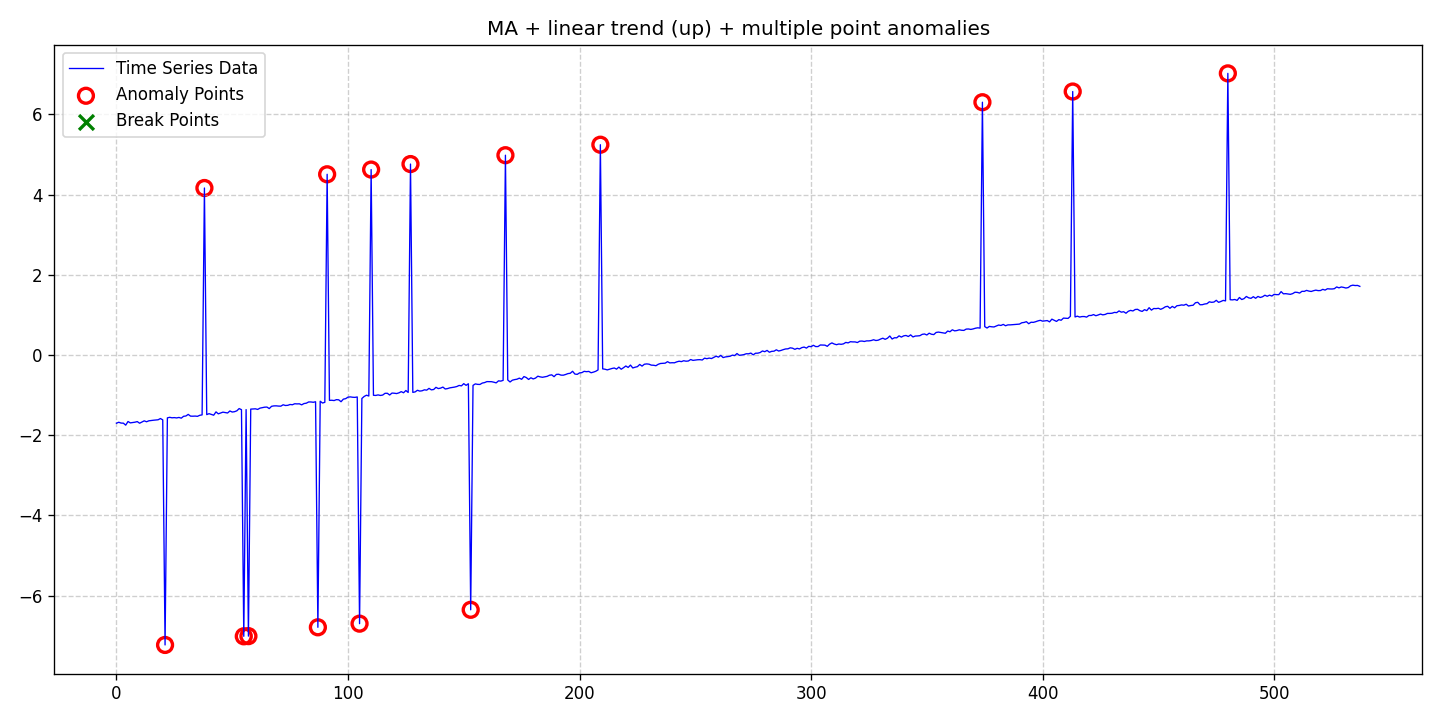

Data behind this chart, as committed beside it:
date, data, stationary, det_lin_up, det_lin_down, det_quad, det_cubic, det_exp, det_damped, stoc_trend, volatility, single_seas, multiple_seas, point_anom_single, point_anom_multi, collect_anom, context_anom, mean_shift, var_shift, trend_shift, point_anom_count, point_anom_location, point_anom_point, collect_anom_count
2020-01-01, -1.703, 0, 1, 0, 0, 0, 0, 0, 0, 0, 0, 0, 0, 1, 0, 0, 0, 0, 0, 15, [21, 38, 55, 57, 87, 91, 105, 110, 127, …, [21, 38, 55, 57, 87, 91, 105, 110, 127, …, 0
2020-01-02, -1.679, 0, 1, 0, 0, 0, 0, 0, 0, 0, 0, 0, 0, 1, 0, 0, 0, 0, 0, 15, [21, 38, 55, 57, 87, 91, 105, 110, 127, …, [21, 38, 55, 57, 87, 91, 105, 110, 127, …, 0
2020-01-03, -1.699, 0, 1, 0, 0, 0, 0, 0, 0, 0, 0, 0, 0, 1, 0, 0, 0, 0, 0, 15, [21, 38, 55, 57, 87, 91, 105, 110, 127, …, [21, 38, 55, 57, 87, 91, 105, 110, 127, …, 0
2020-01-04, -1.701, 0, 1, 0, 0, 0, 0, 0, 0, 0, 0, 0, 0, 1, 0, 0, 0, 0, 0, 15, [21, 38, 55, 57, 87, 91, 105, 110, 127, …, [21, 38, 55, 57, 87, 91, 105, 110, 127, …, 0
2020-01-05, -1.751, 0, 1, 0, 0, 0, 0, 0, 0, 0, 0, 0, 0, 1, 0, 0, 0, 0, 0, 15, [21, 38, 55, 57, 87, 91, 105, 110, 127, …, [21, 38, 55, 57, 87, 91, 105, 110, 127, …, 0
2020-01-06, -1.66, 0, 1, 0, 0, 0, 0, 0, 0, 0, 0, 0, 0, 1, 0, 0, 0, 0, 0, 15, [21, 38, 55, 57, 87, 91, 105, 110, 127, …, [21, 38, 55, 57, 87, 91, 105, 110, 127, …, 0
2020-01-07, -1.694, 0, 1, 0, 0, 0, 0, 0, 0, 0, 0, 0, 0, 1, 0, 0, 0, 0, 0, 15, [21, 38, 55, 57, 87, 91, 105, 110, 127, …, [21, 38, 55, 57, 87, 91, 105, 110, 127, …, 0
2020-01-08, -1.686, 0, 1, 0, 0, 0, 0, 0, 0, 0, 0, 0, 0, 1, 0, 0, 0, 0, 0, 15, [21, 38, 55, 57, 87, 91, 105, 110, 127, …, [21, 38, 55, 57, 87, 91, 105, 110, 127, …, 0
2020-01-09, -1.677, 0, 1, 0, 0, 0, 0, 0, 0, 0, 0, 0, 0, 1, 0, 0, 0, 0, 0, 15, [21, 38, 55, 57, 87, 91, 105, 110, 127, …, [21, 38, 55, 57, 87, 91, 105, 110, 127, …, 0
2020-01-10, -1.662, 0, 1, 0, 0, 0, 0, 0, 0, 0, 0, 0, 0, 1, 0, 0, 0, 0, 0, 15, [21, 38, 55, 57, 87, 91, 105, 110, 127, …, [21, 38, 55, 57, 87, 91, 105, 110, 127, …, 0
2020-01-11, -1.703, 0, 1, 0, 0, 0, 0, 0, 0, 0, 0, 0, 0, 1, 0, 0, 0, 0, 0, 15, [21, 38, 55, 57, 87, 91, 105, 110, 127, …, [21, 38, 55, 57, 87, 91, 105, 110, 127, …, 0
2020-01-12, -1.672, 0, 1, 0, 0, 0, 0, 0, 0, 0, 0, 0, 0, 1, 0, 0, 0, 0, 0, 15, [21, 38, 55, 57, 87, 91, 105, 110, 127, …, [21, 38, 55, 57, 87, 91, 105, 110, 127, …, 0
2020-01-13, -1.644, 0, 1, 0, 0, 0, 0, 0, 0, 0, 0, 0, 0, 1, 0, 0, 0, 0, 0, 15, [21, 38, 55, 57, 87, 91, 105, 110, 127, …, [21, 38, 55, 57, 87, 91, 105, 110, 127, …, 0
2020-01-14, -1.667, 0, 1, 0, 0, 0, 0, 0, 0, 0, 0, 0, 0, 1, 0, 0, 0, 0, 0, 15, [21, 38, 55, 57, 87, 91, 105, 110, 127, …, [21, 38, 55, 57, 87, 91, 105, 110, 127, …, 0
2020-01-15, -1.643, 0, 1, 0, 0, 0, 0, 0, 0, 0, 0, 0, 0, 1, 0, 0, 0, 0, 0, 15, [21, 38, 55, 57, 87, 91, 105, 110, 127, …, [21, 38, 55, 57, 87, 91, 105, 110, 127, …, 0
2020-01-16, -1.634, 0, 1, 0, 0, 0, 0, 0, 0, 0, 0, 0, 0, 1, 0, 0, 0, 0, 0, 15, [21, 38, 55, 57, 87, 91, 105, 110, 127, …, [21, 38, 55, 57, 87, 91, 105, 110, 127, …, 0
2020-01-17, -1.628, 0, 1, 0, 0, 0, 0, 0, 0, 0, 0, 0, 0, 1, 0, 0, 0, 0, 0, 15, [21, 38, 55, 57, 87, 91, 105, 110, 127, …, [21, 38, 55, 57, 87, 91, 105, 110, 127, …, 0
2020-01-18, -1.624, 0, 1, 0, 0, 0, 0, 0, 0, 0, 0, 0, 0, 1, 0, 0, 0, 0, 0, 15, [21, 38, 55, 57, 87, 91, 105, 110, 127, …, [21, 38, 55, 57, 87, 91, 105, 110, 127, …, 0
2020-01-19, -1.617, 0, 1, 0, 0, 0, 0, 0, 0, 0, 0, 0, 0, 1, 0, 0, 0, 0, 0, 15, [21, 38, 55, 57, 87, 91, 105, 110, 127, …, [21, 38, 55, 57, 87, 91, 105, 110, 127, …, 0
2020-01-20, -1.586, 0, 1, 0, 0, 0, 0, 0, 0, 0, 0, 0, 0, 1, 0, 0, 0, 0, 0, 15, [21, 38, 55, 57, 87, 91, 105, 110, 127, …, [21, 38, 55, 57, 87, 91, 105, 110, 127, …, 0
2020-01-21, -1.619, 0, 1, 0, 0, 0, 0, 0, 0, 0, 0, 0, 0, 1, 0, 0, 0, 0, 0, 15, [21, 38, 55, 57, 87, 91, 105, 110, 127, …, [21, 38, 55, 57, 87, 91, 105, 110, 127, …, 0
2020-01-22, -7.233, 0, 1, 0, 0, 0, 0, 0, 0, 0, 0, 0, 0, 1, 0, 0, 0, 0, 0, 15, [21, 38, 55, 57, 87, 91, 105, 110, 127, …, [21, 38, 55, 57, 87, 91, 105, 110, 127, …, 0
2020-01-23, -1.569, 0, 1, 0, 0, 0, 0, 0, 0, 0, 0, 0, 0, 1, 0, 0, 0, 0, 0, 15, [21, 38, 55, 57, 87, 91, 105, 110, 127, …, [21, 38, 55, 57, 87, 91, 105, 110, 127, …, 0
2020-01-24, -1.556, 0, 1, 0, 0, 0, 0, 0, 0, 0, 0, 0, 0, 1, 0, 0, 0, 0, 0, 15, [21, 38, 55, 57, 87, 91, 105, 110, 127, …, [21, 38, 55, 57, 87, 91, 105, 110, 127, …, 0
2020-01-25, -1.568, 0, 1, 0, 0, 0, 0, 0, 0, 0, 0, 0, 0, 1, 0, 0, 0, 0, 0, 15, [21, 38, 55, 57, 87, 91, 105, 110, 127, …, [21, 38, 55, 57, 87, 91, 105, 110, 127, …, 0
2020-01-26, -1.563, 0, 1, 0, 0, 0, 0, 0, 0, 0, 0, 0, 0, 1, 0, 0, 0, 0, 0, 15, [21, 38, 55, 57, 87, 91, 105, 110, 127, …, [21, 38, 55, 57, 87, 91, 105, 110, 127, …, 0
2020-01-27, -1.571, 0, 1, 0, 0, 0, 0, 0, 0, 0, 0, 0, 0, 1, 0, 0, 0, 0, 0, 15, [21, 38, 55, 57, 87, 91, 105, 110, 127, …, [21, 38, 55, 57, 87, 91, 105, 110, 127, …, 0
2020-01-28, -1.559, 0, 1, 0, 0, 0, 0, 0, 0, 0, 0, 0, 0, 1, 0, 0, 0, 0, 0, 15, [21, 38, 55, 57, 87, 91, 105, 110, 127, …, [21, 38, 55, 57, 87, 91, 105, 110, 127, …, 0
2020-01-29, -1.577, 0, 1, 0, 0, 0, 0, 0, 0, 0, 0, 0, 0, 1, 0, 0, 0, 0, 0, 15, [21, 38, 55, 57, 87, 91, 105, 110, 127, …, [21, 38, 55, 57, 87, 91, 105, 110, 127, …, 0
2020-01-30, -1.53, 0, 1, 0, 0, 0, 0, 0, 0, 0, 0, 0, 0, 1, 0, 0, 0, 0, 0, 15, [21, 38, 55, 57, 87, 91, 105, 110, 127, …, [21, 38, 55, 57, 87, 91, 105, 110, 127, …, 0
2020-01-31, -1.523, 0, 1, 0, 0, 0, 0, 0, 0, 0, 0, 0, 0, 1, 0, 0, 0, 0, 0, 15, [21, 38, 55, 57, 87, 91, 105, 110, 127, …, [21, 38, 55, 57, 87, 91, 105, 110, 127, …, 0
2020-02-01, -1.483, 0, 1, 0, 0, 0, 0, 0, 0, 0, 0, 0, 0, 1, 0, 0, 0, 0, 0, 15, [21, 38, 55, 57, 87, 91, 105, 110, 127, …, [21, 38, 55, 57, 87, 91, 105, 110, 127, …, 0
2020-02-02, -1.526, 0, 1, 0, 0, 0, 0, 0, 0, 0, 0, 0, 0, 1, 0, 0, 0, 0, 0, 15, [21, 38, 55, 57, 87, 91, 105, 110, 127, …, [21, 38, 55, 57, 87, 91, 105, 110, 127, …, 0
2020-02-03, -1.528, 0, 1, 0, 0, 0, 0, 0, 0, 0, 0, 0, 0, 1, 0, 0, 0, 0, 0, 15, [21, 38, 55, 57, 87, 91, 105, 110, 127, …, [21, 38, 55, 57, 87, 91, 105, 110, 127, …, 0
2020-02-04, -1.525, 0, 1, 0, 0, 0, 0, 0, 0, 0, 0, 0, 0, 1, 0, 0, 0, 0, 0, 15, [21, 38, 55, 57, 87, 91, 105, 110, 127, …, [21, 38, 55, 57, 87, 91, 105, 110, 127, …, 0
2020-02-05, -1.531, 0, 1, 0, 0, 0, 0, 0, 0, 0, 0, 0, 0, 1, 0, 0, 0, 0, 0, 15, [21, 38, 55, 57, 87, 91, 105, 110, 127, …, [21, 38, 55, 57, 87, 91, 105, 110, 127, …, 0
2020-02-06, -1.505, 0, 1, 0, 0, 0, 0, 0, 0, 0, 0, 0, 0, 1, 0, 0, 0, 0, 0, 15, [21, 38, 55, 57, 87, 91, 105, 110, 127, …, [21, 38, 55, 57, 87, 91, 105, 110, 127, …, 0
2020-02-07, -1.495, 0, 1, 0, 0, 0, 0, 0, 0, 0, 0, 0, 0, 1, 0, 0, 0, 0, 0, 15, [21, 38, 55, 57, 87, 91, 105, 110, 127, …, [21, 38, 55, 57, 87, 91, 105, 110, 127, …, 0
2020-02-08, 4.163, 0, 1, 0, 0, 0, 0, 0, 0, 0, 0, 0, 0, 1, 0, 0, 0, 0, 0, 15, [21, 38, 55, 57, 87, 91, 105, 110, 127, …, [21, 38, 55, 57, 87, 91, 105, 110, 127, …, 0
2020-02-09, -1.488, 0, 1, 0, 0, 0, 0, 0, 0, 0, 0, 0, 0, 1, 0, 0, 0, 0, 0, 15, [21, 38, 55, 57, 87, 91, 105, 110, 127, …, [21, 38, 55, 57, 87, 91, 105, 110, 127, …, 0
2020-02-10, -1.465, 0, 1, 0, 0, 0, 0, 0, 0, 0, 0, 0, 0, 1, 0, 0, 0, 0, 0, 15, [21, 38, 55, 57, 87, 91, 105, 110, 127, …, [21, 38, 55, 57, 87, 91, 105, 110, 127, …, 0
2020-02-11, -1.483, 0, 1, 0, 0, 0, 0, 0, 0, 0, 0, 0, 0, 1, 0, 0, 0, 0, 0, 15, [21, 38, 55, 57, 87, 91, 105, 110, 127, …, [21, 38, 55, 57, 87, 91, 105, 110, 127, …, 0
2020-02-12, -1.503, 0, 1, 0, 0, 0, 0, 0, 0, 0, 0, 0, 0, 1, 0, 0, 0, 0, 0, 15, [21, 38, 55, 57, 87, 91, 105, 110, 127, …, [21, 38, 55, 57, 87, 91, 105, 110, 127, …, 0
2020-02-13, -1.42, 0, 1, 0, 0, 0, 0, 0, 0, 0, 0, 0, 0, 1, 0, 0, 0, 0, 0, 15, [21, 38, 55, 57, 87, 91, 105, 110, 127, …, [21, 38, 55, 57, 87, 91, 105, 110, 127, …, 0
2020-02-14, -1.469, 0, 1, 0, 0, 0, 0, 0, 0, 0, 0, 0, 0, 1, 0, 0, 0, 0, 0, 15, [21, 38, 55, 57, 87, 91, 105, 110, 127, …, [21, 38, 55, 57, 87, 91, 105, 110, 127, …, 0
2020-02-15, -1.447, 0, 1, 0, 0, 0, 0, 0, 0, 0, 0, 0, 0, 1, 0, 0, 0, 0, 0, 15, [21, 38, 55, 57, 87, 91, 105, 110, 127, …, [21, 38, 55, 57, 87, 91, 105, 110, 127, …, 0
2020-02-16, -1.427, 0, 1, 0, 0, 0, 0, 0, 0, 0, 0, 0, 0, 1, 0, 0, 0, 0, 0, 15, [21, 38, 55, 57, 87, 91, 105, 110, 127, …, [21, 38, 55, 57, 87, 91, 105, 110, 127, …, 0
2020-02-17, -1.437, 0, 1, 0, 0, 0, 0, 0, 0, 0, 0, 0, 0, 1, 0, 0, 0, 0, 0, 15, [21, 38, 55, 57, 87, 91, 105, 110, 127, …, [21, 38, 55, 57, 87, 91, 105, 110, 127, …, 0
2020-02-18, -1.448, 0, 1, 0, 0, 0, 0, 0, 0, 0, 0, 0, 0, 1, 0, 0, 0, 0, 0, 15, [21, 38, 55, 57, 87, 91, 105, 110, 127, …, [21, 38, 55, 57, 87, 91, 105, 110, 127, …, 0
2020-02-19, -1.397, 0, 1, 0, 0, 0, 0, 0, 0, 0, 0, 0, 0, 1, 0, 0, 0, 0, 0, 15, [21, 38, 55, 57, 87, 91, 105, 110, 127, …, [21, 38, 55, 57, 87, 91, 105, 110, 127, …, 0
2020-02-20, -1.424, 0, 1, 0, 0, 0, 0, 0, 0, 0, 0, 0, 0, 1, 0, 0, 0, 0, 0, 15, [21, 38, 55, 57, 87, 91, 105, 110, 127, …, [21, 38, 55, 57, 87, 91, 105, 110, 127, …, 0
2020-02-21, -1.416, 0, 1, 0, 0, 0, 0, 0, 0, 0, 0, 0, 0, 1, 0, 0, 0, 0, 0, 15, [21, 38, 55, 57, 87, 91, 105, 110, 127, …, [21, 38, 55, 57, 87, 91, 105, 110, 127, …, 0
2020-02-22, -1.393, 0, 1, 0, 0, 0, 0, 0, 0, 0, 0, 0, 0, 1, 0, 0, 0, 0, 0, 15, [21, 38, 55, 57, 87, 91, 105, 110, 127, …, [21, 38, 55, 57, 87, 91, 105, 110, 127, …, 0
2020-02-23, -1.337, 0, 1, 0, 0, 0, 0, 0, 0, 0, 0, 0, 0, 1, 0, 0, 0, 0, 0, 15, [21, 38, 55, 57, 87, 91, 105, 110, 127, …, [21, 38, 55, 57, 87, 91, 105, 110, 127, …, 0
2020-02-24, -1.365, 0, 1, 0, 0, 0, 0, 0, 0, 0, 0, 0, 0, 1, 0, 0, 0, 0, 0, 15, [21, 38, 55, 57, 87, 91, 105, 110, 127, …, [21, 38, 55, 57, 87, 91, 105, 110, 127, …, 0
2020-02-25, -7.017, 0, 1, 0, 0, 0, 0, 0, 0, 0, 0, 0, 0, 1, 0, 0, 0, 0, 0, 15, [21, 38, 55, 57, 87, 91, 105, 110, 127, …, [21, 38, 55, 57, 87, 91, 105, 110, 127, …, 0
2020-02-26, -1.363, 0, 1, 0, 0, 0, 0, 0, 0, 0, 0, 0, 0, 1, 0, 0, 0, 0, 0, 15, [21, 38, 55, 57, 87, 91, 105, 110, 127, …, [21, 38, 55, 57, 87, 91, 105, 110, 127, …, 0
2020-02-27, -7.013, 0, 1, 0, 0, 0, 0, 0, 0, 0, 0, 0, 0, 1, 0, 0, 0, 0, 0, 15, [21, 38, 55, 57, 87, 91, 105, 110, 127, …, [21, 38, 55, 57, 87, 91, 105, 110, 127, …, 0
2020-02-28, -1.351, 0, 1, 0, 0, 0, 0, 0, 0, 0, 0, 0, 0, 1, 0, 0, 0, 0, 0, 15, [21, 38, 55, 57, 87, 91, 105, 110, 127, …, [21, 38, 55, 57, 87, 91, 105, 110, 127, …, 0
2020-02-29, -1.348, 0, 1, 0, 0, 0, 0, 0, 0, 0, 0, 0, 0, 1, 0, 0, 0, 0, 0, 15, [21, 38, 55, 57, 87, 91, 105, 110, 127, …, [21, 38, 55, 57, 87, 91, 105, 110, 127, …, 0
... 478 more rows
